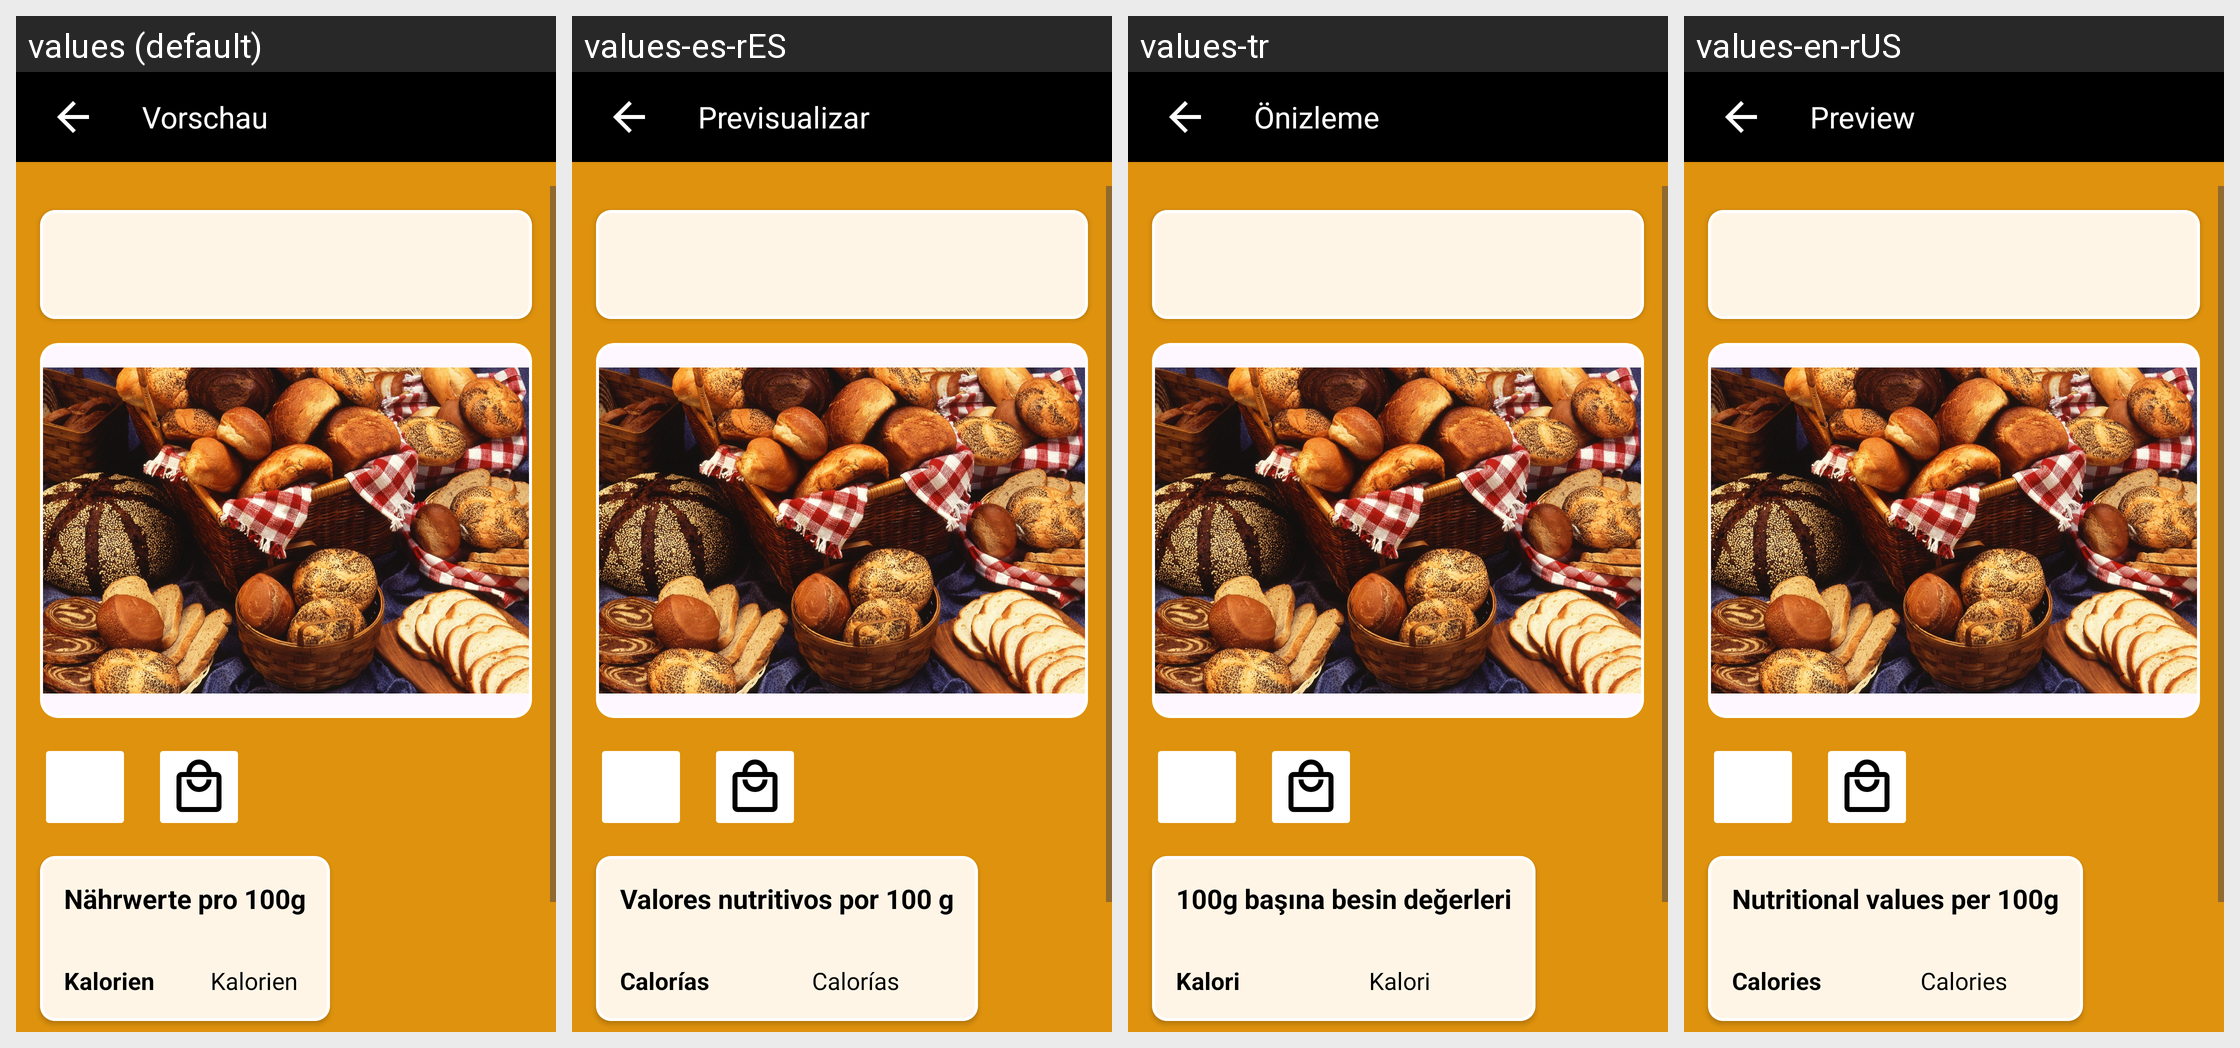

Locale-by-locale string values for the Android screen shown in this grid:
Android screen res/layout/fragment_food_detail_view.xml rendered under 4 locales, left to right: values (default), values-es-rES, values-tr, values-en-rUS. Device: Nexus 5 (rendered at 1080×1920; each locale shown at half size, 540×960, under a caption strip naming it); theme Base.Theme.ShapeMinder_AppIdee.
Other locales in the repository, not shown: values-fr-rFR, values-nb-rNO, values-nn, values-no.
Strings drawn on this screen, with the default value and each locale's value (text and hints the layout hard-codes, and strings that could not be matched under every locale, appear in the picture but are not listed):

previewScreenTitle
  values: Vorschau
  values-es-rES: Previsualizar
  values-tr: Önizleme
  values-en-rUS: Preview

nutritionFacts
  values: Nährwerte pro 100g
  values-es-rES: Valores nutritivos por 100 g
  values-tr: 100g başına besin değerleri
  values-en-rUS: Nutritional values per 100g

calText
  values: Kalorien
  values-es-rES: Calorías
  values-tr: Kalori
  values-en-rUS: Calories
